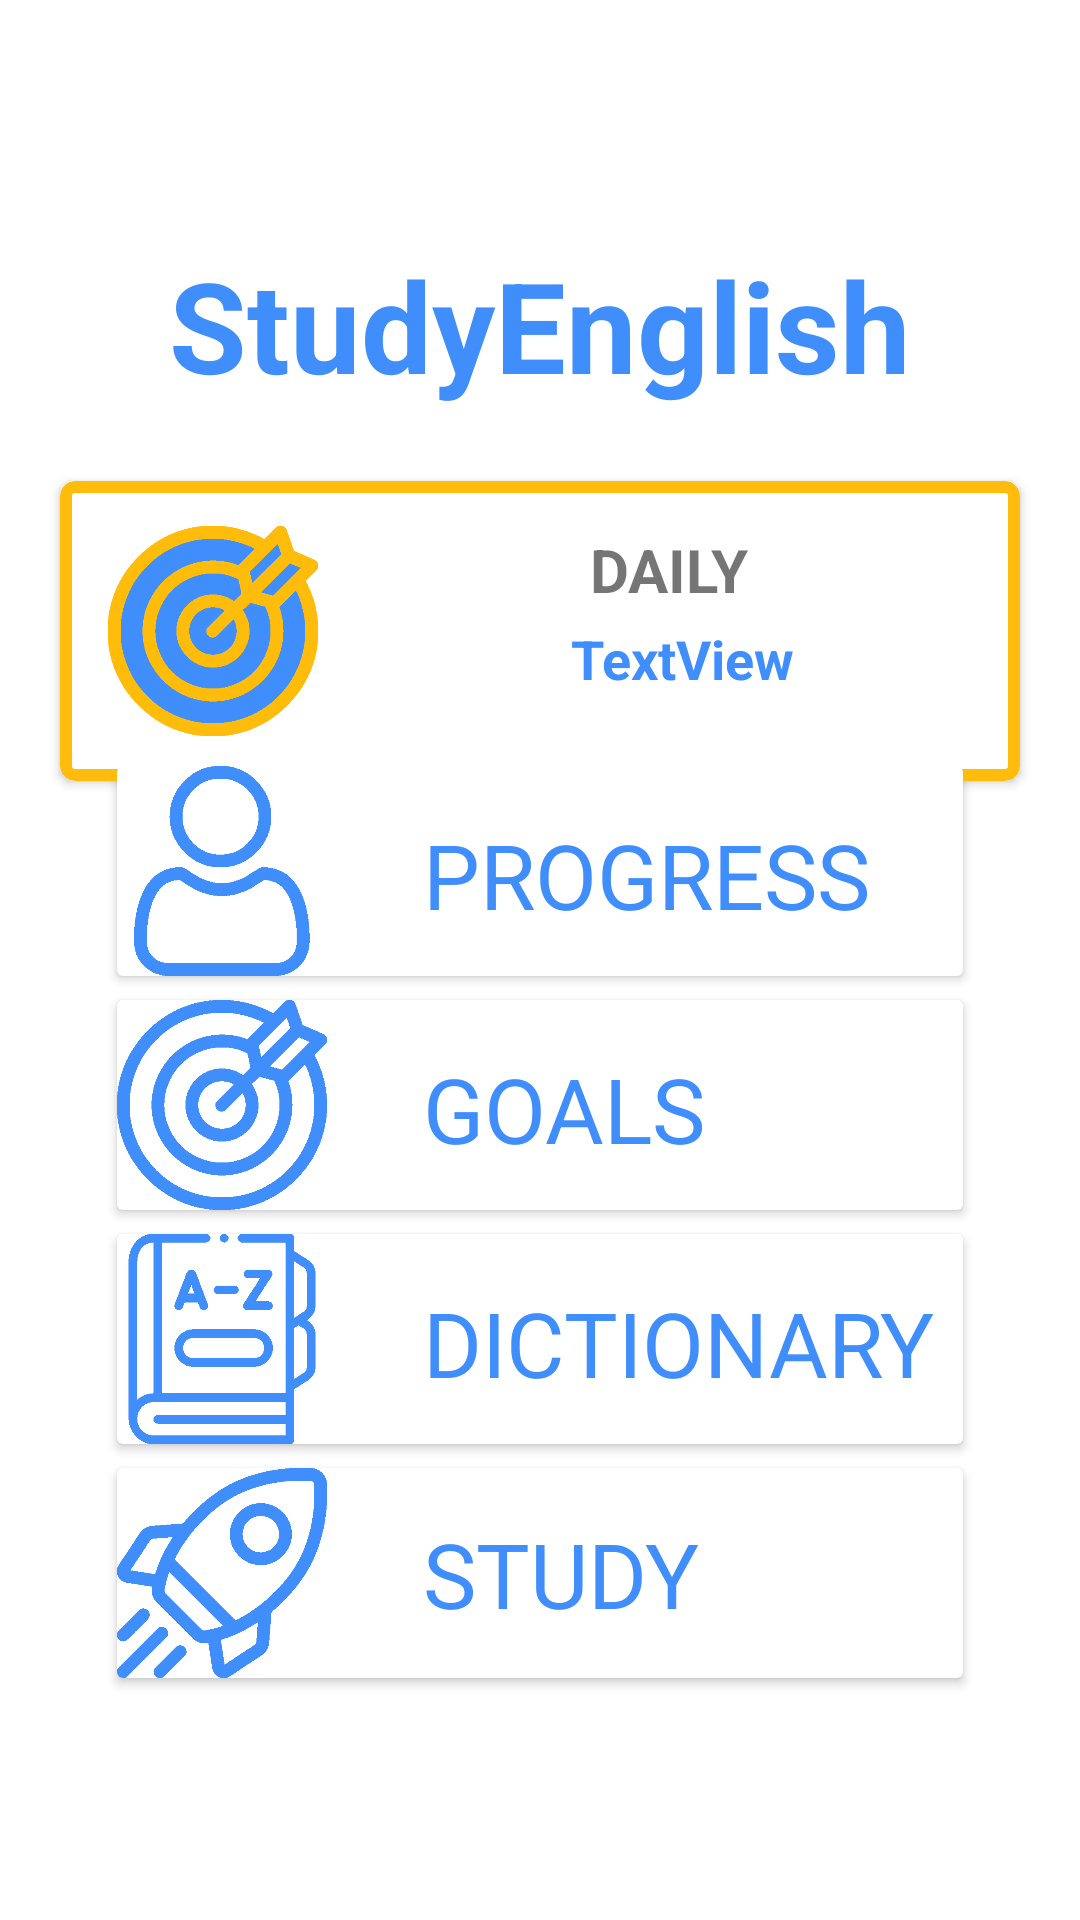

Produce the Android XML layout that renders to this screen, including the resource entries it uses.
<!-- AndroidManifest.xml: application theme Theme.StudyEnglish1 -->
<!-- res/layout/fragment_home_page.xml -->
<androidx.constraintlayout.widget.ConstraintLayout xmlns:android="http://schemas.android.com/apk/res/android"
    xmlns:app="http://schemas.android.com/apk/res-auto"
    xmlns:tools="http://schemas.android.com/tools"
    android:layout_width="match_parent"
    android:layout_height="match_parent"
    android:backgroundTint="@color/white_background"
    tools:context=".HomePage">

    <TextView
        android:id="@+id/name_app"
        android:layout_width="wrap_content"
        android:layout_height="wrap_content"
        android:layout_marginTop="80dp"
        android:text="@string/app_name"
        android:textAlignment="textStart"
        android:textAppearance="@style/TextAppearance.AppCompat.Display1"
        android:textColor="@color/blue_app"
        android:textSize="42sp"
        android:textStyle="bold"
        app:layout_constraintEnd_toEndOf="parent"
        app:layout_constraintHorizontal_bias="0.5"
        app:layout_constraintStart_toStartOf="parent"
        app:layout_constraintTop_toTopOf="parent" />

    <androidx.cardview.widget.CardView
        android:id="@+id/banner_outline"
        android:layout_width="320dp"
        android:layout_height="100dp"
        android:layout_marginTop="24dp"
        app:cardCornerRadius="5dp"
        app:layout_constraintEnd_toEndOf="parent"
        app:layout_constraintHorizontal_bias="0.5"
        app:layout_constraintStart_toStartOf="parent"
        app:layout_constraintTop_toBottomOf="@+id/name_app"
        app:layout_constraintVertical_chainStyle="packed">

        <androidx.constraintlayout.widget.ConstraintLayout
            android:id="@+id/banner_layout"
            android:layout_width="match_parent"
            android:layout_height="match_parent"
            android:background="@drawable/yellow_button_outline_bg">

            <ImageView
                android:id="@+id/image_view_goal"
                android:layout_width="70dp"
                android:layout_height="70dp"
                android:layout_marginStart="16dp"
                android:src="@drawable/goals_colour2"
                app:layout_constraintBottom_toBottomOf="parent"
                app:layout_constraintStart_toStartOf="parent"
                app:layout_constraintTop_toTopOf="parent" />

            <TextView
                android:id="@+id/text_view_current_goals"
                android:layout_width="wrap_content"
                android:layout_height="wrap_content"
                android:layout_marginTop="4dp"
                android:gravity="center"
                android:text="TextView"
                android:textColor="@color/blue_app"
                android:textSize="18sp"
                android:textStyle="bold"
                app:layout_constraintEnd_toEndOf="parent"
                app:layout_constraintHorizontal_bias="0.529"
                app:layout_constraintStart_toEndOf="@+id/image_view_goal"
                app:layout_constraintTop_toBottomOf="@+id/text_view_daily_goals" />

            <TextView
                android:id="@+id/text_view_daily_goals"
                android:layout_width="wrap_content"
                android:layout_height="wrap_content"
                android:layout_marginTop="16dp"
                android:text="@string/daily"
                android:textSize="20sp"
                android:textStyle="bold"
                app:layout_constraintEnd_toEndOf="parent"
                app:layout_constraintStart_toEndOf="@+id/image_view_goal"
                app:layout_constraintTop_toTopOf="parent" />

        </androidx.constraintlayout.widget.ConstraintLayout>
    </androidx.cardview.widget.CardView>

    <androidx.cardview.widget.CardView
        android:id="@+id/card_view_progress"
        android:layout_width="282dp"
        android:layout_height="wrap_content"
        android:layout_marginTop="34dp"
        app:layout_constraintBottom_toTopOf="@+id/card_view_goals"
        app:layout_constraintEnd_toEndOf="parent"
        app:layout_constraintHorizontal_bias="0.5"
        app:layout_constraintStart_toStartOf="parent"
        app:layout_constraintTop_toBottomOf="@+id/banner_outline">

        <androidx.constraintlayout.widget.ConstraintLayout
            android:layout_width="match_parent"
            android:layout_height="match_parent">

            <ImageView
                android:id="@+id/image_progres"
                android:layout_width="70dp"
                android:layout_height="70dp"
                android:layout_marginEnd="16dp"
                android:src="@drawable/user_blue"
                app:layout_constraintBottom_toBottomOf="parent"
                app:layout_constraintEnd_toStartOf="@+id/text_view_profile"
                app:layout_constraintHorizontal_bias="0.086"
                app:layout_constraintStart_toStartOf="parent" />

            <TextView
                android:id="@+id/text_view_profile"
                android:layout_width="wrap_content"
                android:layout_height="wrap_content"
                android:layout_marginStart="32dp"
                android:layout_marginTop="16dp"
                android:text="@string/progress"
                android:textAlignment="textStart"
                android:textAppearance="@style/TextAppearance.AppCompat.Display1"
                android:textColor="@color/blue_app"
                android:textSize="30sp"
                app:layout_constraintStart_toEndOf="@+id/image_progres"
                app:layout_constraintTop_toTopOf="parent" />

        </androidx.constraintlayout.widget.ConstraintLayout>

    </androidx.cardview.widget.CardView>

    <androidx.cardview.widget.CardView
        android:id="@+id/card_view_goals"
        android:layout_width="282dp"
        android:layout_height="wrap_content"
        android:layout_marginTop="8dp"
        app:layout_constraintBottom_toTopOf="@+id/card_view_dictionary"
        app:layout_constraintEnd_toEndOf="parent"
        app:layout_constraintHorizontal_bias="0.5"
        app:layout_constraintStart_toStartOf="parent"
        app:layout_constraintTop_toBottomOf="@+id/card_view_progress">

        <androidx.constraintlayout.widget.ConstraintLayout
            android:layout_width="match_parent"
            android:layout_height="match_parent">

            <TextView
                android:id="@+id/text_view_goals"
                android:layout_width="wrap_content"
                android:layout_height="wrap_content"
                android:layout_marginStart="32dp"
                android:layout_marginTop="16dp"
                android:text="@string/goals"
                android:textAlignment="textStart"
                android:textAppearance="@style/TextAppearance.AppCompat.Display1"
                android:textColor="@color/blue_app"
                android:textSize="30sp"
                app:layout_constraintStart_toEndOf="@+id/image_goals"
                app:layout_constraintTop_toTopOf="parent" />

            <ImageView
                android:id="@+id/image_goals"
                android:layout_width="70dp"
                android:layout_height="70dp"
                android:src="@drawable/goals_blue"
                app:layout_constraintStart_toStartOf="parent"
                app:layout_constraintTop_toTopOf="parent" />
        </androidx.constraintlayout.widget.ConstraintLayout>

    </androidx.cardview.widget.CardView>

    <androidx.cardview.widget.CardView
        android:id="@+id/card_view_dictionary"
        android:layout_width="282dp"
        android:layout_height="wrap_content"
        android:layout_marginTop="8dp"
        app:layout_constraintBottom_toTopOf="@+id/card_view_study"
        app:layout_constraintEnd_toEndOf="parent"
        app:layout_constraintHorizontal_bias="0.5"
        app:layout_constraintStart_toStartOf="parent"
        app:layout_constraintTop_toBottomOf="@+id/card_view_goals">

        <androidx.constraintlayout.widget.ConstraintLayout
            android:layout_width="match_parent"
            android:layout_height="match_parent">

            <TextView
                android:id="@+id/text_view_dictionary"
                android:layout_width="wrap_content"
                android:layout_height="wrap_content"
                android:layout_marginStart="32dp"
                android:layout_marginTop="16dp"
                android:text="@string/dictionary"
                android:textAlignment="textStart"
                android:textAppearance="@style/TextAppearance.AppCompat.Display1"
                android:textColor="@color/blue_app"
                android:textSize="30sp"
                app:layout_constraintStart_toEndOf="@+id/image_dictionary"
                app:layout_constraintTop_toTopOf="parent" />

            <ImageView
                android:id="@+id/image_dictionary"
                android:layout_width="70dp"
                android:layout_height="70dp"
                android:src="@drawable/dictionary_blue"
                app:layout_constraintStart_toStartOf="parent"
                app:layout_constraintTop_toTopOf="parent" />
        </androidx.constraintlayout.widget.ConstraintLayout>
    </androidx.cardview.widget.CardView>

    <androidx.cardview.widget.CardView
        android:id="@+id/card_view_study"
        android:layout_width="282dp"
        android:layout_height="wrap_content"
        android:layout_marginTop="8dp"
        android:layout_marginBottom="120dp"
        app:layout_constraintBottom_toBottomOf="parent"
        app:layout_constraintEnd_toEndOf="parent"
        app:layout_constraintHorizontal_bias="0.5"
        app:layout_constraintStart_toStartOf="parent"
        app:layout_constraintTop_toBottomOf="@+id/card_view_dictionary">

        <androidx.constraintlayout.widget.ConstraintLayout
            android:layout_width="match_parent"
            android:layout_height="match_parent">

            <ImageView
                android:id="@+id/image_start"
                android:layout_width="70dp"
                android:layout_height="70dp"
                android:src="@drawable/shuttle_blue"
                app:layout_constraintStart_toStartOf="parent"
                app:layout_constraintTop_toTopOf="parent" />

            <TextView
                android:id="@+id/text_view_study"
                android:layout_width="wrap_content"
                android:layout_height="wrap_content"
                android:layout_alignParentTop="true"
                android:layout_marginStart="32dp"
                android:layout_toEndOf="@+id/image_start"
                android:text="@string/study"
                android:textAlignment="textStart"
                android:textAppearance="@style/TextAppearance.AppCompat.Display1"
                android:textColor="@color/blue_app"
                android:textSize="30sp"
                app:layout_constraintBottom_toBottomOf="parent"
                app:layout_constraintStart_toEndOf="@+id/image_start"
                app:layout_constraintTop_toTopOf="parent" />
        </androidx.constraintlayout.widget.ConstraintLayout>

    </androidx.cardview.widget.CardView>

</androidx.constraintlayout.widget.ConstraintLayout>
<!-- resources referenced by this layout -->
<resources>
  <color name="blue_app">#3F8EFC</color>
  <color name="white_background">#F8F8F8</color>
  <!-- drawable dictionary_blue: png bitmap (drawable, 6468 bytes) -->
  <!-- drawable goals_blue: png bitmap (drawable, 11048 bytes) -->
  <!-- drawable goals_colour2: png bitmap (drawable, 12417 bytes) -->
  <!-- drawable shuttle_blue: png bitmap (drawable, 10095 bytes) -->
  <!-- drawable user_blue: png bitmap (drawable, 6282 bytes) -->
  <!-- drawable yellow_button_outline_bg (drawable) -->
  <?xml version="1.0" encoding="utf-8"?>
  <shape xmlns:android="http://schemas.android.com/apk/res/android"
      android:shape="rectangle">
      <gradient android:startColor="#ffffff"
          android:endColor="#ffffff"
          android:angle="270" />
      <corners android:radius="3dp" />
      <stroke android:width="4dp" android:color="@color/yellow_app" />
  </shape>
  <string name="app_name">StudyEnglish</string>
  <string name="daily">DAILY</string>
  <string name="dictionary">DICTIONARY</string>
  <string name="goals">GOALS</string>
  <string name="progress">PROGRESS</string>
  <string name="study">STUDY</string>
  <style name="Theme.StudyEnglish1" parent="Theme.MaterialComponents.DayNight.DarkActionBar">
          
          <item name="colorPrimary">@color/purple_500</item>
          <item name="colorPrimaryVariant">@color/purple_700</item>
          <item name="colorOnPrimary">@color/white</item>
          
          <item name="colorSecondary">@color/teal_200</item>
          <item name="colorSecondaryVariant">@color/teal_700</item>
          <item name="colorOnSecondary">@color/black</item>
          
          <item name="android:statusBarColor" tools:targetApi="l">?attr/colorPrimaryVariant</item>
          
      </style>
  <color name="yellow_app">#FFBC0A</color>
  <color name="purple_500">#FF6200EE</color>
  <color name="purple_700">#FF3700B3</color>
  <color name="white">#FFFFFFFF</color>
  <color name="teal_200">#FF03DAC5</color>
  <color name="teal_700">#FF018786</color>
  <color name="black">#FF000000</color>
</resources>
